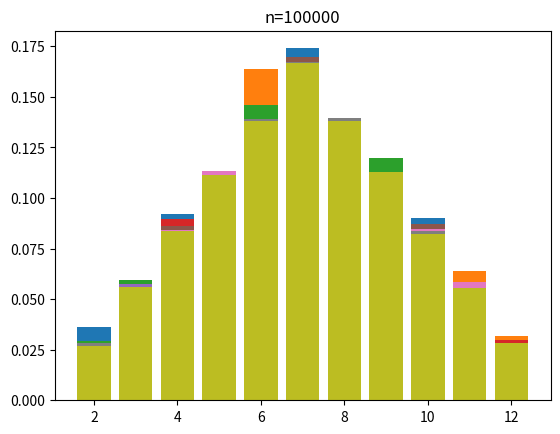

Python code for this plot:
import numpy as np
import matplotlib.pyplot as plt

valuesOfN = [500, 1000, 2000, 5000, 10000, 15000, 20000, 50000, 100000]

for n in valuesOfN:
    firstDice = np.random.randint(1, 7, n)
    secondDice = np.random.randint(1, 7, n)

    sumOfDices = firstDice + secondDice

    h,h2 = np.histogram(sumOfDices, range(2, 14))

    plt.bar(h2[:-1], h/n)

    plt.title(f"n={n}")

    plt.show()